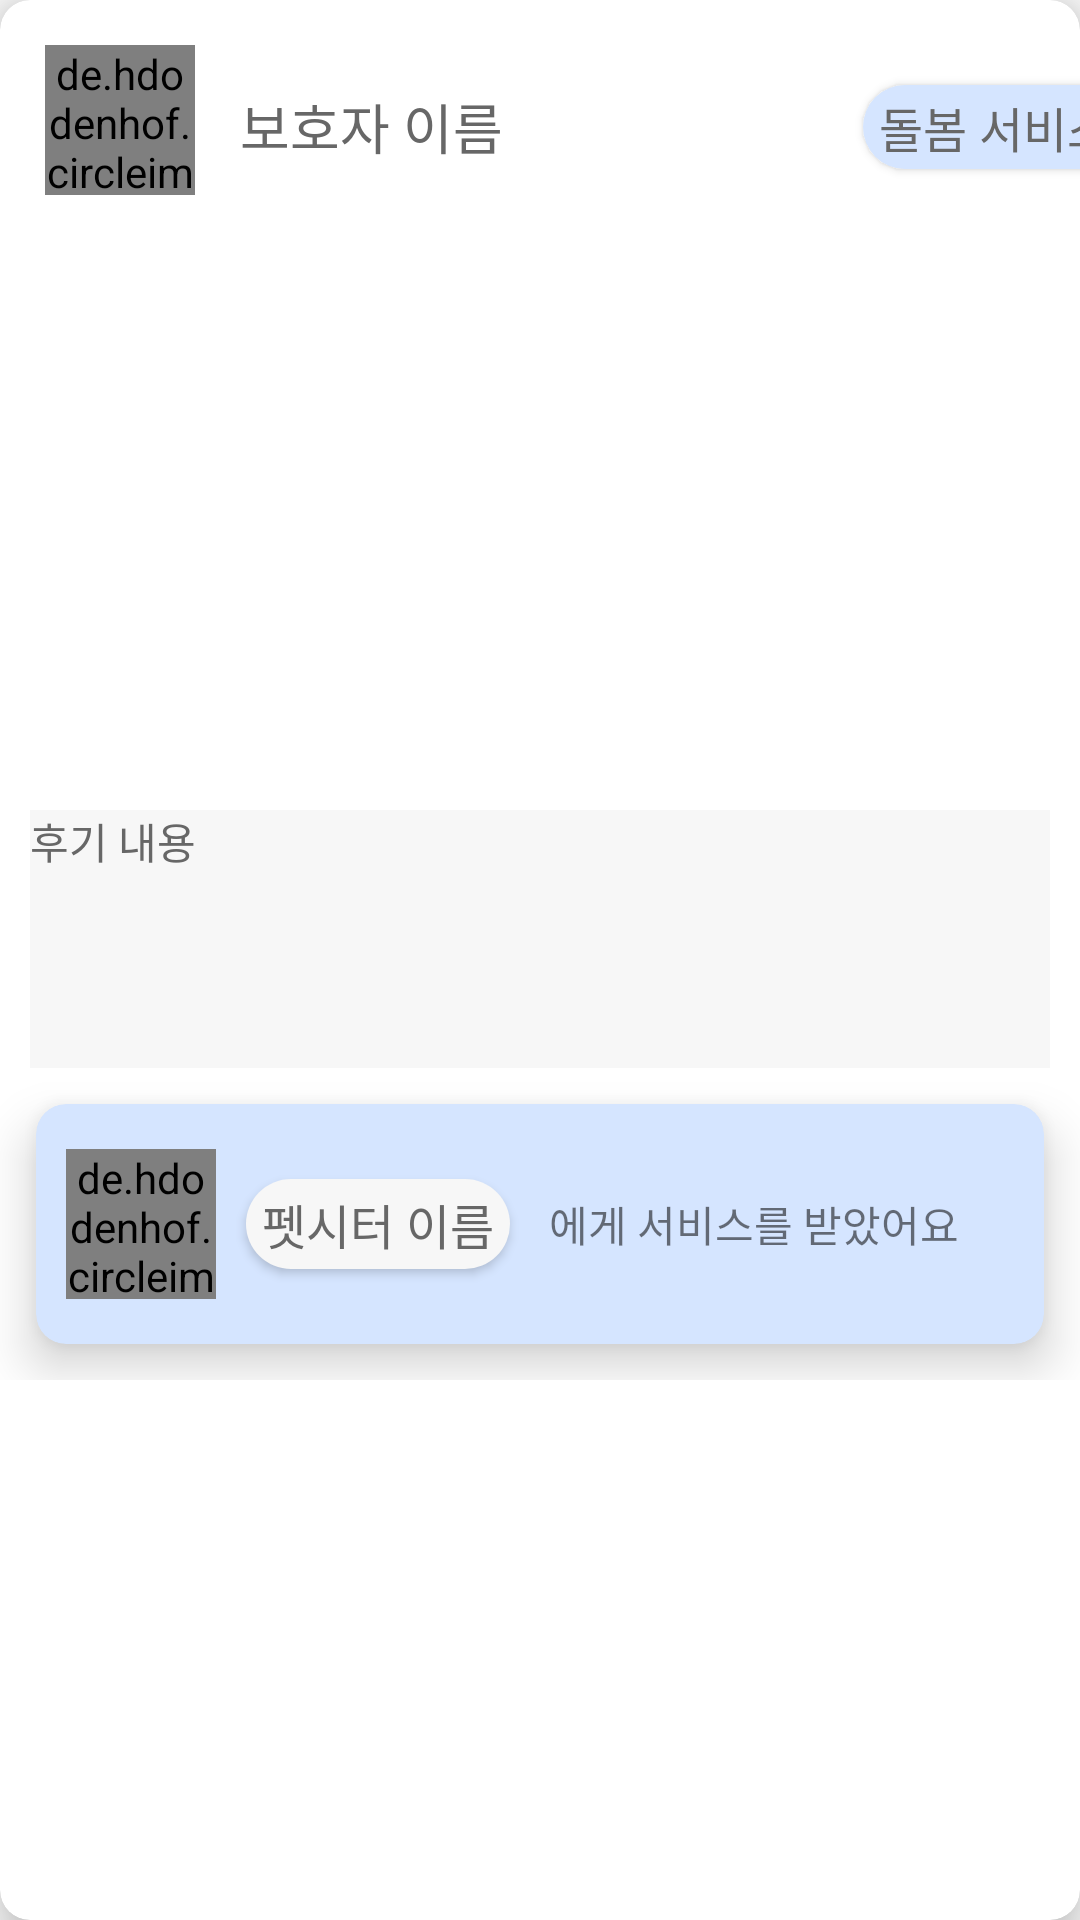

Android layout source for this screen:
<!-- AndroidManifest.xml: application theme Theme.FItaPet -->
<!-- res/layout/review_detail.xml -->
<?xml version="1.0" encoding="utf-8"?>
<androidx.cardview.widget.CardView
    xmlns:android="http://schemas.android.com/apk/res/android"
    xmlns:app="http://schemas.android.com/apk/res-auto"
    xmlns:tools="http://schemas.android.com/tools"
    android:layout_width="match_parent"
    android:layout_height="wrap_content"
    android:layout_margin="7dp"
    android:padding="10dp"
    app:cardElevation="10dp"
    app:cardCornerRadius="10dp"
    android:id="@+id/review_card"
    android:clickable="true">

    <LinearLayout
        android:layout_width="match_parent"
        android:layout_height="wrap_content"
        android:orientation="vertical">

        <GridLayout
            android:layout_width="wrap_content"
            android:layout_height="wrap_content"
            android:orientation="horizontal"
            android:columnCount="3"
            android:layout_marginTop="10dp">

            <de.hdodenhof.circleimageview.CircleImageView
                android:id="@+id/parentImage"
                android:layout_width="50dp"
                android:layout_height="50dp"
                android:src="@drawable/example1"
                android:layout_marginBottom="10dp"
                android:layout_marginTop="5dp"
                android:layout_marginRight="10dp"
                android:layout_marginLeft="15dp"
                android:layout_gravity="center"/>

            <TextView
                android:layout_width="wrap_content"
                android:layout_height="50dp"
                android:text="보호자 이름"
                android:textSize="18dp"
                android:fontFamily="@font/nanum_gothic_bold"
                android:textColor="#676767"
                android:layout_gravity="center"
                android:gravity="center"
                android:layout_marginLeft="5dp"
                android:layout_marginRight="10dp"
                android:id="@+id/parentName"/>

            <Button
                android:layout_width="wrap_content"
                android:layout_height="28dp"
                android:text="돌봄 서비스"
                android:textSize="16dp"
                android:fontFamily="@font/nanum_gothic_bold"
                android:textColor="#676767"
                android:layout_gravity="center"
                android:background="@drawable/solid_button"
                android:layout_marginLeft="110dp"
                android:id="@+id/whatService" />

        </GridLayout>

        <LinearLayout
            android:layout_width="match_parent"
            android:layout_height="match_parent"
            android:orientation="vertical" />

        <ImageView
            android:id="@+id/reviewImage"
            android:layout_marginTop="5dp"
            android:layout_width="match_parent"
            android:layout_height="180dp"
            android:scaleType = "centerCrop"
            android:layout_marginBottom="5dp"
            android:src="@drawable/example1" />

        <TextView
            android:id="@+id/reviewText"
            android:layout_width="match_parent"
            android:layout_height="wrap_content"
            android:lines="5"
            android:text="후기 내용"
            android:fontFamily="@font/nanum_gothic"
            android:textColor="#676767"
            android:layout_gravity="center"
            android:gravity="left"
            android:background="#F7F7F7"
            android:textSize="14dp"
            android:layout_marginLeft="10dp"
            android:layout_marginRight="10dp"
            android:layout_marginTop="5dp" />

        <androidx.cardview.widget.CardView
            xmlns:android="http://schemas.android.com/apk/res/android"
            xmlns:app="http://schemas.android.com/apk/res-auto"
            xmlns:tools="http://schemas.android.com/tools"
            android:layout_width="match_parent"
            android:layout_height="wrap_content"
            android:layout_margin="12dp"
            android:padding="10dp"
            app:cardElevation="10dp"
            app:cardBackgroundColor="@color/main"
            app:cardCornerRadius="10dp"
            android:id="@+id/whoService"
            android:clickable="true">

            <GridLayout
                android:layout_width="match_parent"
                android:layout_height="wrap_content"
                android:orientation="horizontal"
                android:columnCount="3"

                android:padding="5dp"
                android:layout_gravity="center"
                android:gravity="center">

                <de.hdodenhof.circleimageview.CircleImageView
                    android:id="@+id/petsitterImg"
                    android:layout_width="50dp"
                    android:layout_height="50dp"
                    android:src="@drawable/example1"
                    android:layout_marginBottom="10dp"
                    android:layout_marginRight="5dp"
                    android:layout_marginLeft="5dp"
                    android:layout_marginTop="10dp" />

                <Button
                    android:layout_width="wrap_content"
                    android:layout_height="30dp"
                    android:text="펫시터 이름"
                    android:textSize="16dp"
                    android:fontFamily="@font/nanum_gothic_bold"
                    android:textColor="#676767"
                    android:layout_gravity="center"
                    android:background="@drawable/option_choice_button"
                    android:layout_marginLeft="5dp"
                    android:id="@+id/petsittername" />

                <TextView
                    android:layout_width="wrap_content"
                    android:layout_height="wrap_content"
                    android:text="에게 서비스를 받았어요"
                    android:textSize="14dp"
                    android:fontFamily="@font/nanum_gothic"
                    android:layout_gravity="center"
                    android:layout_marginLeft="5dp"
                    android:layout_marginRight="15dp"/>

            </GridLayout>

        </androidx.cardview.widget.CardView>

    </LinearLayout>

</androidx.cardview.widget.CardView>
<!-- resources referenced by this layout -->
<resources>
  <color name="main">#d5e5ff</color>
  <!-- drawable option_choice_button (drawable) -->
  <?xml version="1.0" encoding="utf-8"?>
  <shape xmlns:android="http://schemas.android.com/apk/res/android">
  
      <solid
          android:color="#F7F7F7"/>
  
      <corners
          android:radius="15dp"/>
  
  </shape>
  <!-- drawable solid_button (drawable) -->
  <?xml version="1.0" encoding="utf-8"?>
  <shape xmlns:android="http://schemas.android.com/apk/res/android">
  
      <solid
          android:color="@color/main" />
  
      <corners
          android:radius="30dp"/>
  
  </shape>
  <style name="Theme.FItaPet" parent="Theme.AppCompat.Light.DarkActionBar">
          
          <item name="colorPrimary">@color/main</item>
          <item name="colorPrimaryVariant">@color/purple_700</item>
          <item name="colorOnPrimary">@color/white</item>
          
          <item name="colorSecondary">@color/teal_200</item>
          <item name="colorSecondaryVariant">@color/teal_700</item>
          <item name="colorOnSecondary">@color/black</item>
          
          <item name="android:statusBarColor">@color/main</item>
          
      </style>
  <color name="purple_700">#FF3700B3</color>
  <color name="white">#FFFFFFFF</color>
  <color name="teal_200">#FF03DAC5</color>
  <color name="teal_700">#FF018786</color>
  <color name="black">#FF000000</color>
</resources>
